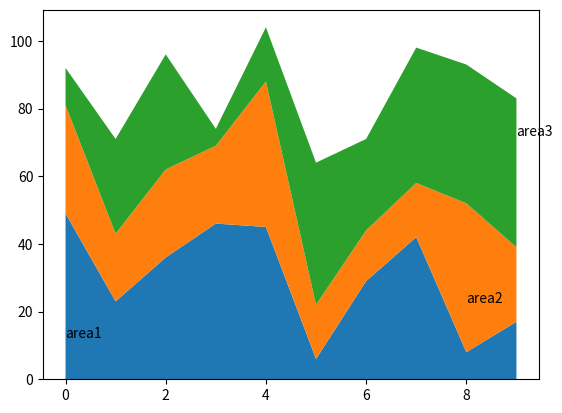

Python code for this plot:

import numpy as np
from matplotlib import pyplot as plt

length = 10
fnx = lambda : np.random.randint(5, 50, length)
x = np.arange(length)
y1, y2, y3 = fnx(), fnx(), fnx()
areaLabels=['area1','area2','area3']
fig, ax = plt.subplots()
ax.stackplot(x, y1, y2, y3)

loc = y1.argmax()
ax.text(loc, y1[loc]*0.25, areaLabels[0])

loc = y2.argmax()
ax.text(loc, y1[loc] + y2[loc]*0.33, areaLabels[1])

loc = y3.argmax()
ax.text(loc, y1[loc] + y2[loc] + y3[loc]*0.75, areaLabels[2]) 

plt.show()

print(loc, y1[loc] + y2[loc] + y3[loc]*0.75)